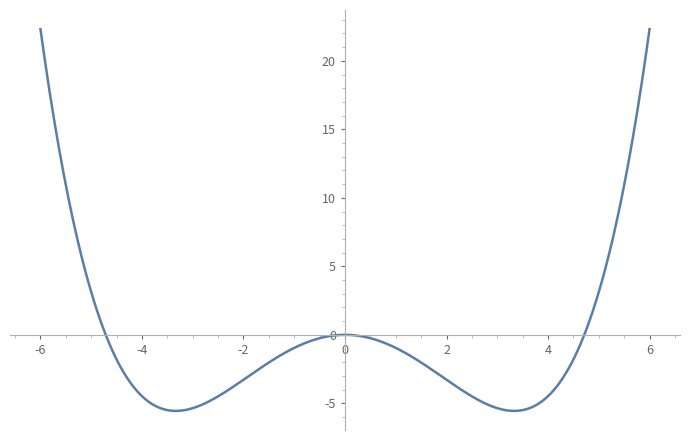

Here is the Python script that generated this plot:
import matplotlib.pyplot as plt
import numpy as np

x = np.linspace(-6, 6, 400)
y = -x**2 + 0.045 * x**4

fig, ax = plt.subplots(figsize=(7, 4.5))
ax.plot(x, y, color="#5b7ea6", linewidth=1.8)

ax.spines["left"].set_position("zero")
ax.spines["bottom"].set_position("zero")
ax.spines["top"].set_visible(False)
ax.spines["right"].set_visible(False)

spine_color = "#b0b0b0"
ax.spines["left"].set_color(spine_color)
ax.spines["bottom"].set_color(spine_color)
ax.tick_params(axis="both", colors="#666666", labelsize=9, length=3)

ax.minorticks_on()
ax.tick_params(axis="x", which="minor", bottom=True, top=False, length=2, color=spine_color)
ax.tick_params(axis="y", which="minor", left=True, right=False, length=2, color=spine_color)

plt.tight_layout()
plt.show()
